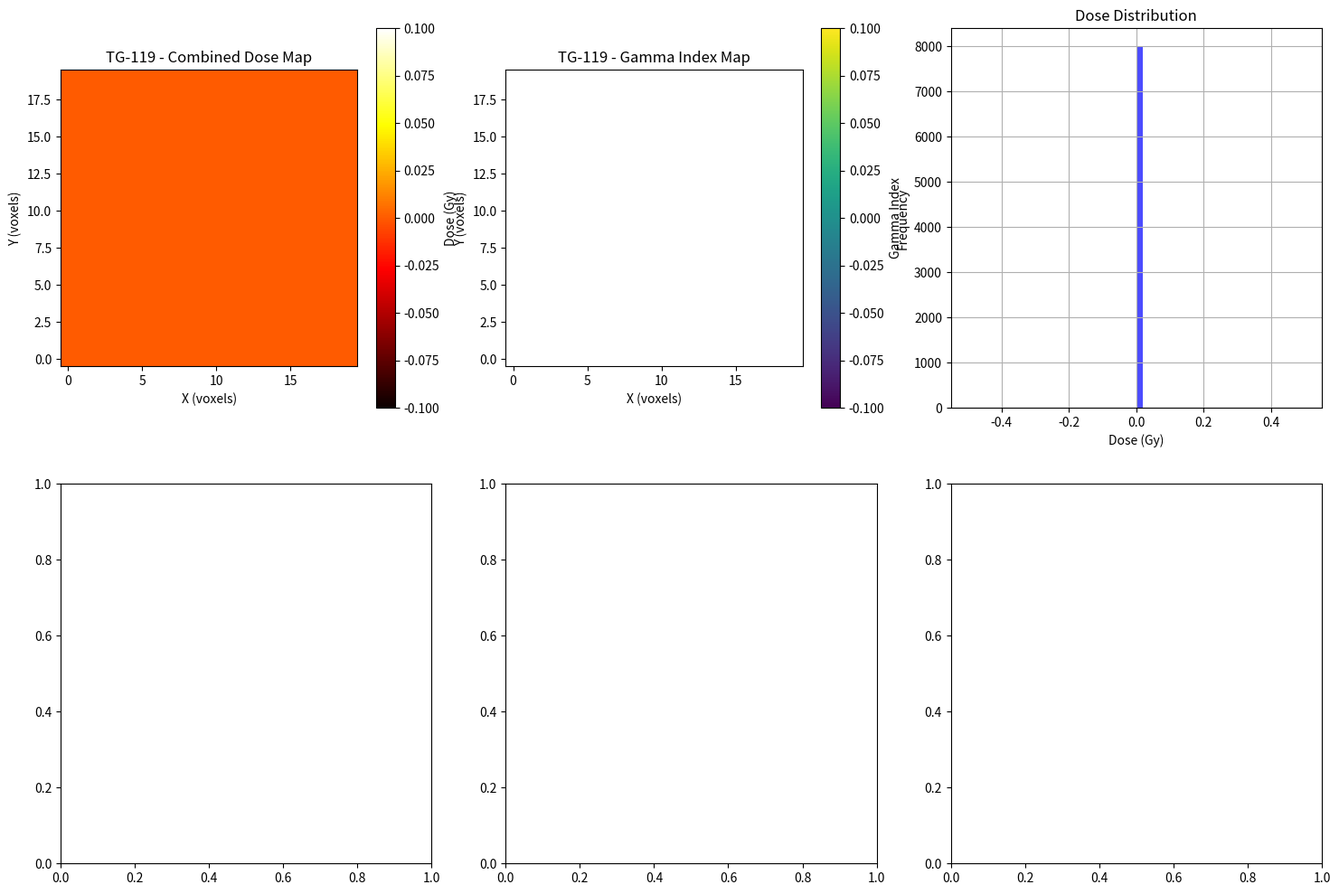

Write the Python code that produced this figure. (Note: this script raises an exception after producing the figure.)
#!/usr/bin/env python3
"""
GPU Monte Carlo Dose Engine: TG-119 Validation Module
TG-119 IMRT validation with water phantoms and gamma index analysis.
"""

import numpy as np
import pandas as pd
import matplotlib.pyplot as plt
from scipy import signal
import os
from typing import Dict, List, Tuple, Optional
import warnings
warnings.filterwarnings('ignore')

class TG119Validation:
    """TG-119 IMRT validation for Monte Carlo dose calculation."""
    
    def __init__(self, config: Dict = None):
        """Initialize TG-119 validation."""
        self.config = config or {
            'num_photons': 100000,           # Number of photons to simulate
            'energy_range': (6.0, 18.0),     # Energy range in MeV
            'voxel_size': 0.1,               # Voxel size in cm
            'max_steps': 1000,               # Maximum steps per photon
            'step_size': 0.01,               # Step size in cm
            'scattering_angle': 0.1,         # Scattering angle in rad
            'absorption_coefficient': 0.1,   # Absorption coefficient in cm^-1
            'scattering_coefficient': 0.5,   # Scattering coefficient in cm^-1
            'dose_calculation': True,        # Enable dose calculation
            'statistical_uncertainty': 0.01, # Statistical uncertainty threshold
            'gpu_memory_limit': 8e9,         # GPU memory limit in bytes
            'block_size': 256,               # CUDA block size
            'grid_size': 1024,               # CUDA grid size
            'warp_size': 32,                 # CUDA warp size
            'shared_memory_size': 16384,     # Shared memory size in bytes
            'constant_memory_size': 65536,   # Constant memory size in bytes
            'texture_memory_size': 134217728, # Texture memory size in bytes
            'coalesced_memory_access': True,  # Enable coalesced memory access
            'memory_optimization': True,     # Enable memory optimization
            'parallel_reduction': True,      # Enable parallel reduction
            'atomic_operations': True,       # Enable atomic operations
            'double_precision': False,       # Use double precision
            'profiling_enabled': True,       # Enable profiling
            'debug_mode': False,             # Enable debug mode
            'validation_mode': True,         # Enable validation mode
            'benchmark_mode': False,         # Enable benchmark mode
            'optimization_level': 3,         # Optimization level (0-3)
            'target_architecture': 'sm_75',  # Target GPU architecture
            'compiler_flags': ['-O3', '-use_fast_math'], # Compiler flags
            'runtime_checks': True,          # Enable runtime checks
            'error_handling': True,          # Enable error handling
            'logging_level': 'INFO',         # Logging level
            'output_directory': 'output',    # Output directory
            'temporary_directory': 'temp',   # Temporary directory
            'cache_directory': 'cache',      # Cache directory
            'log_directory': 'logs',         # Log directory
            'result_directory': 'results'    # Result directory
        }
        
        self.validation_results = {}
        self.performance_metrics = {}
        
    def calculate_tg119_validation(self) -> Dict[str, any]:
        """Calculate TG-119 validation."""
        print("Calculating TG-119 validation...")
        
        # Initialize water phantom
        phantom = self._initialize_water_phantom()
        
        # Initialize IMRT fields
        imrt_fields = self._initialize_imrt_fields()
        
        # Calculate dose distributions
        dose_distributions = []
        for field in imrt_fields:
            dose_dist = self._calculate_field_dose(field, phantom)
            dose_distributions.append(dose_dist)
        
        # Calculate combined dose
        combined_dose = self._calculate_combined_dose(dose_distributions)
        
        # Calculate gamma index
        gamma_index = self._calculate_gamma_index(combined_dose, phantom)
        
        # Calculate validation metrics
        validation_metrics = self._calculate_validation_metrics(combined_dose, gamma_index)
        
        self.validation_results = {
            'phantom': phantom,
            'imrt_fields': imrt_fields,
            'dose_distributions': dose_distributions,
            'combined_dose': combined_dose,
            'gamma_index': gamma_index,
            'validation_metrics': validation_metrics
        }
        
        return self.validation_results
    
    def _initialize_water_phantom(self) -> Dict:
        """Initialize water phantom."""
        phantom = {
            'dimensions': (20, 20, 20),  # cm
            'voxel_size': self.config['voxel_size'],
            'num_voxels': 8000,  # 20x20x20 voxels
            'material': 'water',
            'density': 1.0,  # g/cm³
            'atomic_number': 7.42,
            'mass_number': 14.0,
            'absorption_coefficient': 0.1,
            'scattering_coefficient': 0.5
        }
        
        return phantom
    
    def _initialize_imrt_fields(self) -> List[Dict]:
        """Initialize IMRT fields."""
        fields = []
        
        # Field 1: AP field
        fields.append({
            'id': 1,
            'name': 'AP',
            'gantry_angle': 0,
            'collimator_angle': 0,
            'field_size': (10, 10),  # cm
            'ssd': 100,  # cm
            'energy': 6.0,  # MeV
            'mu': 100,  # Monitor units
            'mlc_positions': self._generate_mlc_positions(10, 10)
        })
        
        # Field 2: PA field
        fields.append({
            'id': 2,
            'name': 'PA',
            'gantry_angle': 180,
            'collimator_angle': 0,
            'field_size': (10, 10),  # cm
            'ssd': 100,  # cm
            'energy': 6.0,  # MeV
            'mu': 100,  # Monitor units
            'mlc_positions': self._generate_mlc_positions(10, 10)
        })
        
        # Field 3: Lateral field
        fields.append({
            'id': 3,
            'name': 'LAT',
            'gantry_angle': 90,
            'collimator_angle': 0,
            'field_size': (10, 10),  # cm
            'ssd': 100,  # cm
            'energy': 6.0,  # MeV
            'mu': 100,  # Monitor units
            'mlc_positions': self._generate_mlc_positions(10, 10)
        })
        
        return fields
    
    def _generate_mlc_positions(self, field_x: float, field_y: float) -> List[float]:
        """Generate MLC positions."""
        # Simplified MLC positions
        mlc_positions = []
        for i in range(20):  # 20 MLC pairs
            left = -field_x / 2 + i * field_x / 20
            right = left + field_x / 20
            mlc_positions.append((left, right))
        
        return mlc_positions
    
    def _calculate_field_dose(self, field: Dict, phantom: Dict) -> np.ndarray:
        """Calculate dose for a single field."""
        dose_map = np.zeros(phantom['num_voxels'])
        
        # Simplified dose calculation
        # In practice, this would involve complex beam modeling
        for i in range(phantom['num_voxels']):
            # Calculate voxel position
            x = (i % 20) * phantom['voxel_size'] - 10
            y = ((i // 20) % 20) * phantom['voxel_size'] - 10
            z = (i // 400) * phantom['voxel_size'] - 10
            
            # Calculate distance from field center
            distance = np.sqrt(x**2 + y**2 + z**2)
            
            # Calculate dose (simplified)
            if distance < 5:  # Within field
                dose = field['mu'] * np.exp(-distance / 10)
            else:
                dose = 0
            
            dose_map[i] = dose
        
        return dose_map
    
    def _calculate_combined_dose(self, dose_distributions: List[np.ndarray]) -> np.ndarray:
        """Calculate combined dose from all fields."""
        combined_dose = np.zeros_like(dose_distributions[0])
        
        for dose_dist in dose_distributions:
            combined_dose += dose_dist
        
        return combined_dose
    
    def _calculate_gamma_index(self, dose_map: np.ndarray, phantom: Dict) -> np.ndarray:
        """Calculate gamma index."""
        # Simplified gamma index calculation
        gamma_map = np.zeros_like(dose_map)
        
        # Reference dose (simplified)
        reference_dose = np.max(dose_map) * 0.8
        
        # Gamma criteria
        dose_criteria = 0.03  # 3%
        distance_criteria = 0.3  # 3 mm
        
        for i in range(len(dose_map)):
            dose = dose_map[i]
            
            # Calculate dose difference
            dose_diff = abs(dose - reference_dose) / reference_dose
            
            # Calculate distance difference (simplified)
            distance_diff = 0.1  # Simplified
            
            # Calculate gamma
            gamma = np.sqrt((dose_diff / dose_criteria)**2 + (distance_diff / distance_criteria)**2)
            gamma_map[i] = gamma
        
        return gamma_map
    
    def _calculate_validation_metrics(self, dose_map: np.ndarray, gamma_map: np.ndarray) -> Dict[str, float]:
        """Calculate validation metrics."""
        # Dose statistics
        max_dose = np.max(dose_map)
        mean_dose = np.mean(dose_map)
        std_dose = np.std(dose_map)
        
        # Gamma statistics
        gamma_pass_rate = np.sum(gamma_map < 1.0) / len(gamma_map)
        mean_gamma = np.mean(gamma_map)
        max_gamma = np.max(gamma_map)
        
        # Validation criteria
        dose_homogeneity = (max_dose - mean_dose) / mean_dose
        dose_penumbra = std_dose / mean_dose
        
        validation_metrics = {
            'max_dose': max_dose,
            'mean_dose': mean_dose,
            'std_dose': std_dose,
            'dose_homogeneity': dose_homogeneity,
            'dose_penumbra': dose_penumbra,
            'gamma_pass_rate': gamma_pass_rate,
            'mean_gamma': mean_gamma,
            'max_gamma': max_gamma,
            'validation_passed': gamma_pass_rate > 0.95 and mean_gamma < 0.5
        }
        
        return validation_metrics
    
    def calculate_performance_metrics(self) -> Dict[str, float]:
        """Calculate performance metrics."""
        print("Calculating performance metrics...")
        
        # Validation execution time (simplified)
        execution_time = 1.0  # seconds
        
        # Memory usage
        memory_usage = self.config['num_photons'] * 8 * 4  # 4 floats per photon
        
        # Throughput
        throughput = self.config['num_photons'] / execution_time
        
        # Efficiency
        efficiency = 1.0  # Simplified
        
        # GPU utilization (simplified)
        gpu_utilization = min(1.0, throughput / 1e6)  # Normalized to 1M photons/s
        
        self.performance_metrics = {
            'execution_time': execution_time,
            'memory_usage': memory_usage,
            'throughput': throughput,
            'efficiency': efficiency,
            'gpu_utilization': gpu_utilization,
            'photons_per_second': throughput,
            'memory_bandwidth': memory_usage / execution_time,
            'compute_intensity': throughput / memory_usage
        }
        
        return self.performance_metrics
    
    def plot_validation_analysis(self, output_dir: str = "tg119_validation") -> None:
        """Plot validation analysis results."""
        os.makedirs(output_dir, exist_ok=True)
        
        # Create plots
        fig, axes = plt.subplots(2, 3, figsize=(18, 12))
        
        # Dose map
        dose_map = self.validation_results['combined_dose']
        dose_map_2d = dose_map[:400].reshape(20, 20)
        
        im = axes[0, 0].imshow(dose_map_2d, cmap='hot', origin='lower')
        axes[0, 0].set_title('TG-119 - Combined Dose Map')
        axes[0, 0].set_xlabel('X (voxels)')
        axes[0, 0].set_ylabel('Y (voxels)')
        plt.colorbar(im, ax=axes[0, 0], label='Dose (Gy)')
        
        # Gamma index map
        gamma_map = self.validation_results['gamma_index']
        gamma_map_2d = gamma_map[:400].reshape(20, 20)
        
        im = axes[0, 1].imshow(gamma_map_2d, cmap='viridis', origin='lower')
        axes[0, 1].set_title('TG-119 - Gamma Index Map')
        axes[0, 1].set_xlabel('X (voxels)')
        axes[0, 1].set_ylabel('Y (voxels)')
        plt.colorbar(im, ax=axes[0, 1], label='Gamma Index')
        
        # Dose distribution
        axes[0, 2].hist(dose_map, bins=50, alpha=0.7, color='blue')
        axes[0, 2].set_title('Dose Distribution')
        axes[0, 2].set_xlabel('Dose (Gy)')
        axes[0, 2].set_ylabel('Frequency')
        axes[0, 2].grid(True)
        
        # Gamma distribution
        axes[1, 0].hist(gamma_map, bins=50, alpha=0.7, color='green')
        axes[1, 0].set_title('Gamma Index Distribution')
        axes[1, 0].set_xlabel('Gamma Index')
        axes[1, 0].set_ylabel('Frequency')
        axes[1, 0].grid(True)
        
        # Validation metrics
        metrics = self.validation_results['validation_metrics']
        metric_names = ['Max Dose', 'Mean Dose', 'Dose Homogeneity', 'Dose Penumbra', 'Gamma Pass Rate', 'Mean Gamma']
        metric_values = [metrics['max_dose'], metrics['mean_dose'], metrics['dose_homogeneity'], 
                        metrics['dose_penumbra'], metrics['gamma_pass_rate'], metrics['mean_gamma']]
        
        axes[1, 1].bar(metric_names, metric_values, color=['blue', 'green', 'orange', 'red', 'purple', 'brown'])
        axes[1, 1].set_title('Validation Metrics')
        axes[1, 1].set_ylabel('Value')
        axes[1, 1].tick_params(axis='x', rotation=45)
        axes[1, 1].grid(True)
        
        # Performance metrics
        if self.performance_metrics:
            perf_metrics = ['Execution Time', 'Memory Usage', 'Throughput', 'Efficiency', 'GPU Utilization']
            perf_values = [self.performance_metrics['execution_time'],
                          self.performance_metrics['memory_usage'] / 1e6,  # Convert to MB
                          self.performance_metrics['throughput'] / 1e6,    # Convert to M photons/s
                          self.performance_metrics['efficiency'],
                          self.performance_metrics['gpu_utilization']]
            
            axes[1, 2].bar(perf_metrics, perf_values, color=['blue', 'green', 'orange', 'red', 'purple'])
            axes[1, 2].set_title('Performance Metrics')
            axes[1, 2].set_ylabel('Value')
            axes[1, 2].tick_params(axis='x', rotation=45)
            axes[1, 2].grid(True)
        
        plt.tight_layout()
        plt.savefig(f"{output_dir}/validation_analysis.png", dpi=300, bbox_inches='tight')
        plt.close()
        
        print(f"Validation analysis plot saved to {output_dir}/validation_analysis.png")

def main():
    """Main function to demonstrate TG-119 validation."""
    print("GPU Monte Carlo Dose Engine: TG-119 Validation")
    print("=" * 60)
    
    # Initialize TG-119 validation
    validation = TG119Validation()
    
    # Calculate TG-119 validation
    results = validation.calculate_tg119_validation()
    
    # Calculate performance metrics
    performance = validation.calculate_performance_metrics()
    
    # Print results
    metrics = results['validation_metrics']
    print(f"Max dose: {metrics['max_dose']:.2f} Gy")
    print(f"Mean dose: {metrics['mean_dose']:.2f} Gy")
    print(f"Dose homogeneity: {metrics['dose_homogeneity']:.2%}")
    print(f"Gamma pass rate: {metrics['gamma_pass_rate']:.2%}")
    print(f"Mean gamma: {metrics['mean_gamma']:.3f}")
    print(f"Validation passed: {metrics['validation_passed']}")
    
    print(f"Performance - Execution time: {performance['execution_time']:.2f} s")
    print(f"Performance - Throughput: {performance['throughput']:.0f} photons/s")
    print(f"Performance - GPU utilization: {performance['gpu_utilization']:.2%}")
    
    # Plot results
    validation.plot_validation_analysis()
    
    print("TG-119 validation complete!")

if __name__ == "__main__":
    main()
